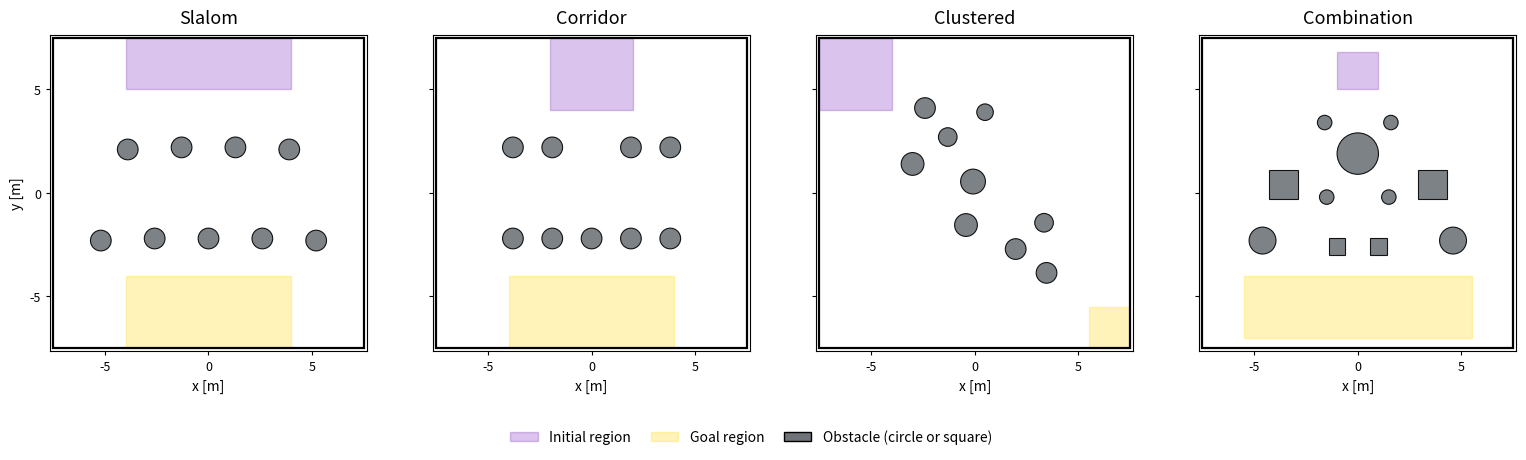

Recreate this plot in Python.
#!/usr/bin/env python3
"""Preview of the 4 structured evaluation maps (obstacles + initial/goal
regions only, no trajectories): slalom, corridor, clustered_v2,
circle_and_square -- titled Slalom/Corridor/Clustered/Combination.
Obstacle/region coordinates copied verbatim from
evaluate_laser_unseen_maps_structured.py's UNSEEN_MAPS/
STRUCTURED_SCENARIO_REGIONS (also used by plot_seaspeed_combined_trajectories.py).
"""
from __future__ import annotations

from pathlib import Path

import matplotlib.pyplot as plt
from matplotlib.patches import Circle, Patch, Rectangle

START_COLOR = "#7b2cbf"
GOAL_COLOR = "#ffd60a"
OBSTACLE_COLOR = "#6f747a"
ARENA_MIN, ARENA_MAX = -7.5, 7.5

# (x, y, radius, shape) -- shape omitted (defaults to circle) where every
# obstacle in that map is circular.
MAPS = {
    "slalom": (
        (-5.2, -2.3, 0.50), (-3.9, 2.1, 0.50), (-2.6, -2.2, 0.50),
        (-1.3, 2.2, 0.50), (0.0, -2.2, 0.50), (1.3, 2.2, 0.50),
        (2.6, -2.2, 0.50), (3.9, 2.1, 0.50), (5.2, -2.3, 0.50),
    ),
    "corridor": (
        (-3.8, -2.2, 0.50), (-1.9, -2.2, 0.50), (0.0, -2.2, 0.50),
        (1.9, -2.2, 0.50), (3.8, -2.2, 0.50), (-3.8, 2.2, 0.50),
        (-1.9, 2.2, 0.50), (1.9, 2.2, 0.50), (3.8, 2.2, 0.50),
    ),
    "clustered_v2": (
        (-3.0, 1.4, 0.55), (-1.3, 2.7, 0.45), (-0.08, 0.55, 0.60),
        (-2.4, 4.1, 0.50), (0.5, 3.9, 0.40), (1.98, -2.71, 0.50),
        (3.35, -1.44, 0.45), (-0.42, -1.55, 0.55), (3.47, -3.86, 0.50),
    ),
    "circle_and_square": (
        (-1.6, 3.4, 0.35, "circle"), (1.6, 3.4, 0.35, "circle"),
        (0.0, 1.9, 1.00, "circle"),
        (-1.5, -0.2, 0.35, "circle"), (1.5, -0.2, 0.35, "circle"),
        (-4.6, -2.3, 0.65, "circle"),
        (-1.0, -2.6, 0.40, "square"), (1.0, -2.6, 0.40, "square"),
        (4.6, -2.3, 0.65, "circle"),
        (-3.6, 0.4, 0.70, "square"), (3.6, 0.4, 0.70, "square"),
    ),
}
REGIONS = {
    "slalom": {"start": (-4.0, 4.0, 5.0, 7.5), "goal": (-4.0, 4.0, -7.5, -4.0)},
    "corridor": {"start": (-2.0, 2.0, 4.0, 7.5), "goal": (-4.0, 4.0, -7.5, -4.0)},
    "clustered_v2": {"start": (-7.5, -4.0, 4.0, 7.5), "goal": (5.5, 7.5, -7.5, -5.5)},
    "circle_and_square": {"start": (-1.0, 1.0, 5.0, 6.8), "goal": (-5.5, 5.5, -7.0, -4.0)},
}
MAP_ORDER = ("slalom", "corridor", "clustered_v2", "circle_and_square")
COLUMN_TITLES = ("Slalom", "Corridor", "Clustered", "Combination")


def add_region(ax, bounds, color) -> None:
    x_min, x_max, y_min, y_max = bounds
    ax.add_patch(Rectangle(
        (x_min, y_min), x_max - x_min, y_max - y_min,
        facecolor=color, edgecolor=color, linewidth=1.0, alpha=0.28, zorder=1,
    ))


def draw_panel(ax, map_name: str, title: str) -> None:
    add_region(ax, REGIONS[map_name]["start"], START_COLOR)
    add_region(ax, REGIONS[map_name]["goal"], GOAL_COLOR)
    for obstacle in MAPS[map_name]:
        x, y, radius = obstacle[0], obstacle[1], obstacle[2]
        shape = obstacle[3] if len(obstacle) > 3 else "circle"
        if shape == "square":
            ax.add_patch(Rectangle(
                (x - radius, y - radius), 2 * radius, 2 * radius,
                facecolor=OBSTACLE_COLOR, edgecolor="black", linewidth=0.8, zorder=2, alpha=0.9,
            ))
        else:
            ax.add_patch(Circle(
                (x, y), radius, facecolor=OBSTACLE_COLOR, edgecolor="black",
                linewidth=0.8, zorder=2, alpha=0.9,
            ))
    ax.add_patch(Rectangle(
        (ARENA_MIN, ARENA_MIN), ARENA_MAX - ARENA_MIN, ARENA_MAX - ARENA_MIN,
        fill=False, edgecolor="black", linewidth=1.6, zorder=4,
    ))

    ax.set_xlim(ARENA_MIN - 0.15, ARENA_MAX + 0.15)
    ax.set_ylim(ARENA_MIN - 0.15, ARENA_MAX + 0.15)
    ax.set_aspect("equal", adjustable="box")
    ax.set_xticks((-5, 0, 5))
    ax.set_yticks((-5, 0, 5))
    ax.tick_params(labelsize=9, length=3)
    ax.grid(False)
    ax.set_xlabel("x [m]", fontsize=10)
    ax.set_title(title, fontsize=13, pad=8)


def main() -> None:
    fig, axes = plt.subplots(1, len(MAP_ORDER), figsize=(4.0 * len(MAP_ORDER), 4.4))
    for idx, (ax, map_name) in enumerate(zip(axes, MAP_ORDER)):
        draw_panel(ax, map_name, COLUMN_TITLES[idx])
        if idx == 0:
            ax.set_ylabel("y [m]", fontsize=10)
        else:
            ax.tick_params(labelleft=False)

    legend_handles = [
        Patch(facecolor=START_COLOR, edgecolor=START_COLOR, alpha=0.28, label="Initial region"),
        Patch(facecolor=GOAL_COLOR, edgecolor=GOAL_COLOR, alpha=0.28, label="Goal region"),
        Patch(facecolor=OBSTACLE_COLOR, edgecolor="black", label="Obstacle (circle or square)"),
    ]
    fig.legend(handles=legend_handles, loc="lower center", ncol=3, frameon=False,
               bbox_to_anchor=(0.5, -0.06), fontsize=10, columnspacing=1.4)
    fig.subplots_adjust(left=0.05, right=0.99, top=0.90, bottom=0.18, wspace=0.08)

    output_base = Path("logs/evaluation/figures/four_eval_maps_preview")
    output_base.parent.mkdir(parents=True, exist_ok=True)
    for ext in ("png", "pdf"):
        out_path = output_base.with_suffix(f".{ext}")
        fig.savefig(out_path, dpi=220, bbox_inches="tight", facecolor="white")
        print(f"Saved: {out_path}")
    plt.close(fig)


if __name__ == "__main__":
    main()
